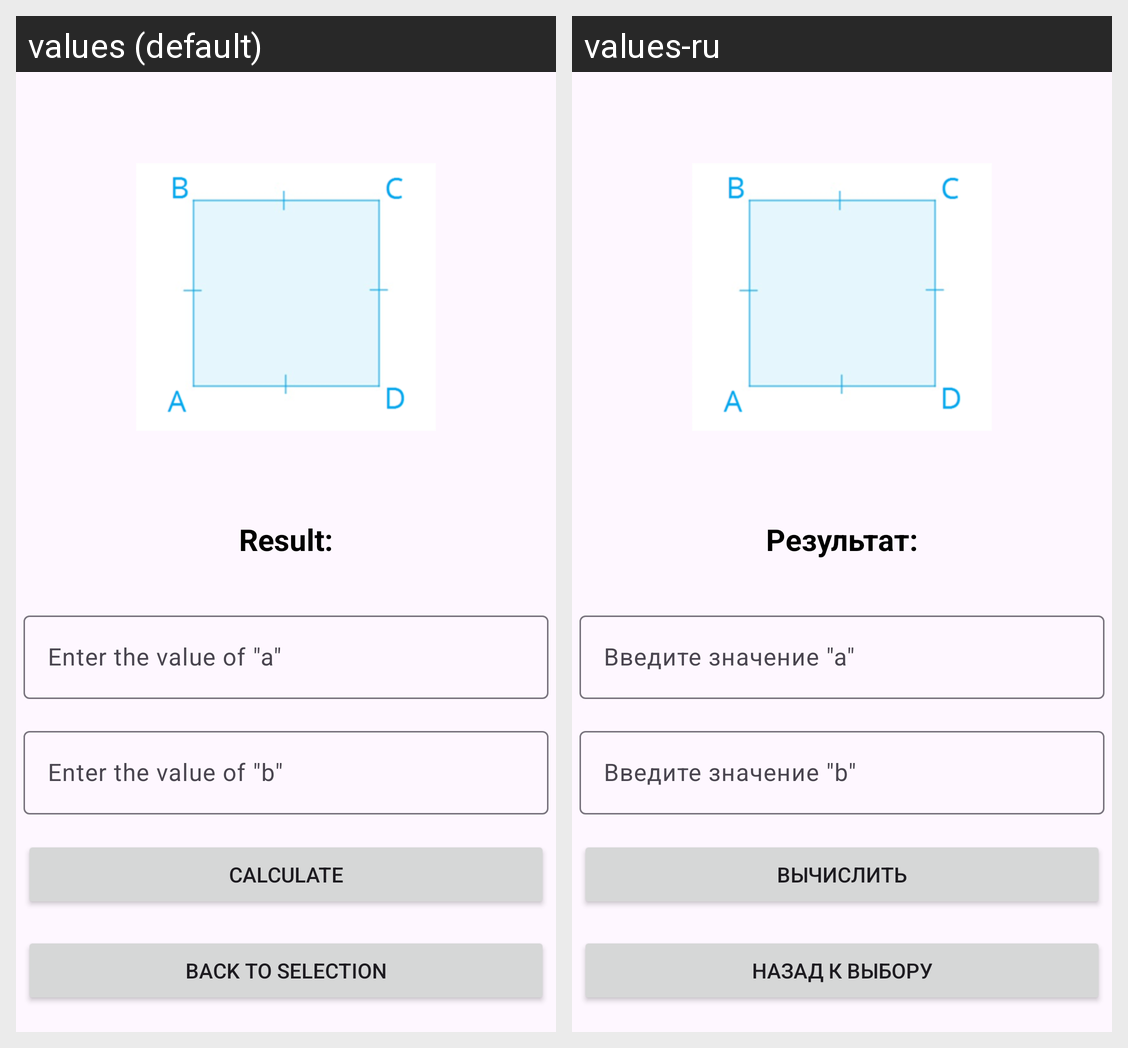

The same Android screen rendered under two of its app's locales, left to right. List the strings drawn on it with the default value and each locale's translation.
Android screen res/layout/activity_calculate.xml rendered under 2 locales, left to right: values (default), values-ru. Device: Nexus 5 (rendered at 1080×1920; each locale shown at half size, 540×960, under a caption strip naming it); theme Theme.SquarteApp.
Strings drawn on this screen, with the default value and each locale's value (text and hints the layout hard-codes, and strings that could not be matched under every locale, appear in the picture but are not listed):

fieldA
  values: Enter the value of "a"
  values-ru: Введите значение "a"

calculate
  values: Calculate
  values-ru: Вычислить

result
  values: Result:
  values-ru: Результат:

back
  values: Back to selection
  values-ru: Назад к выбору

fieldB
  values: Enter the value of "b"
  values-ru: Введите значение "b"
